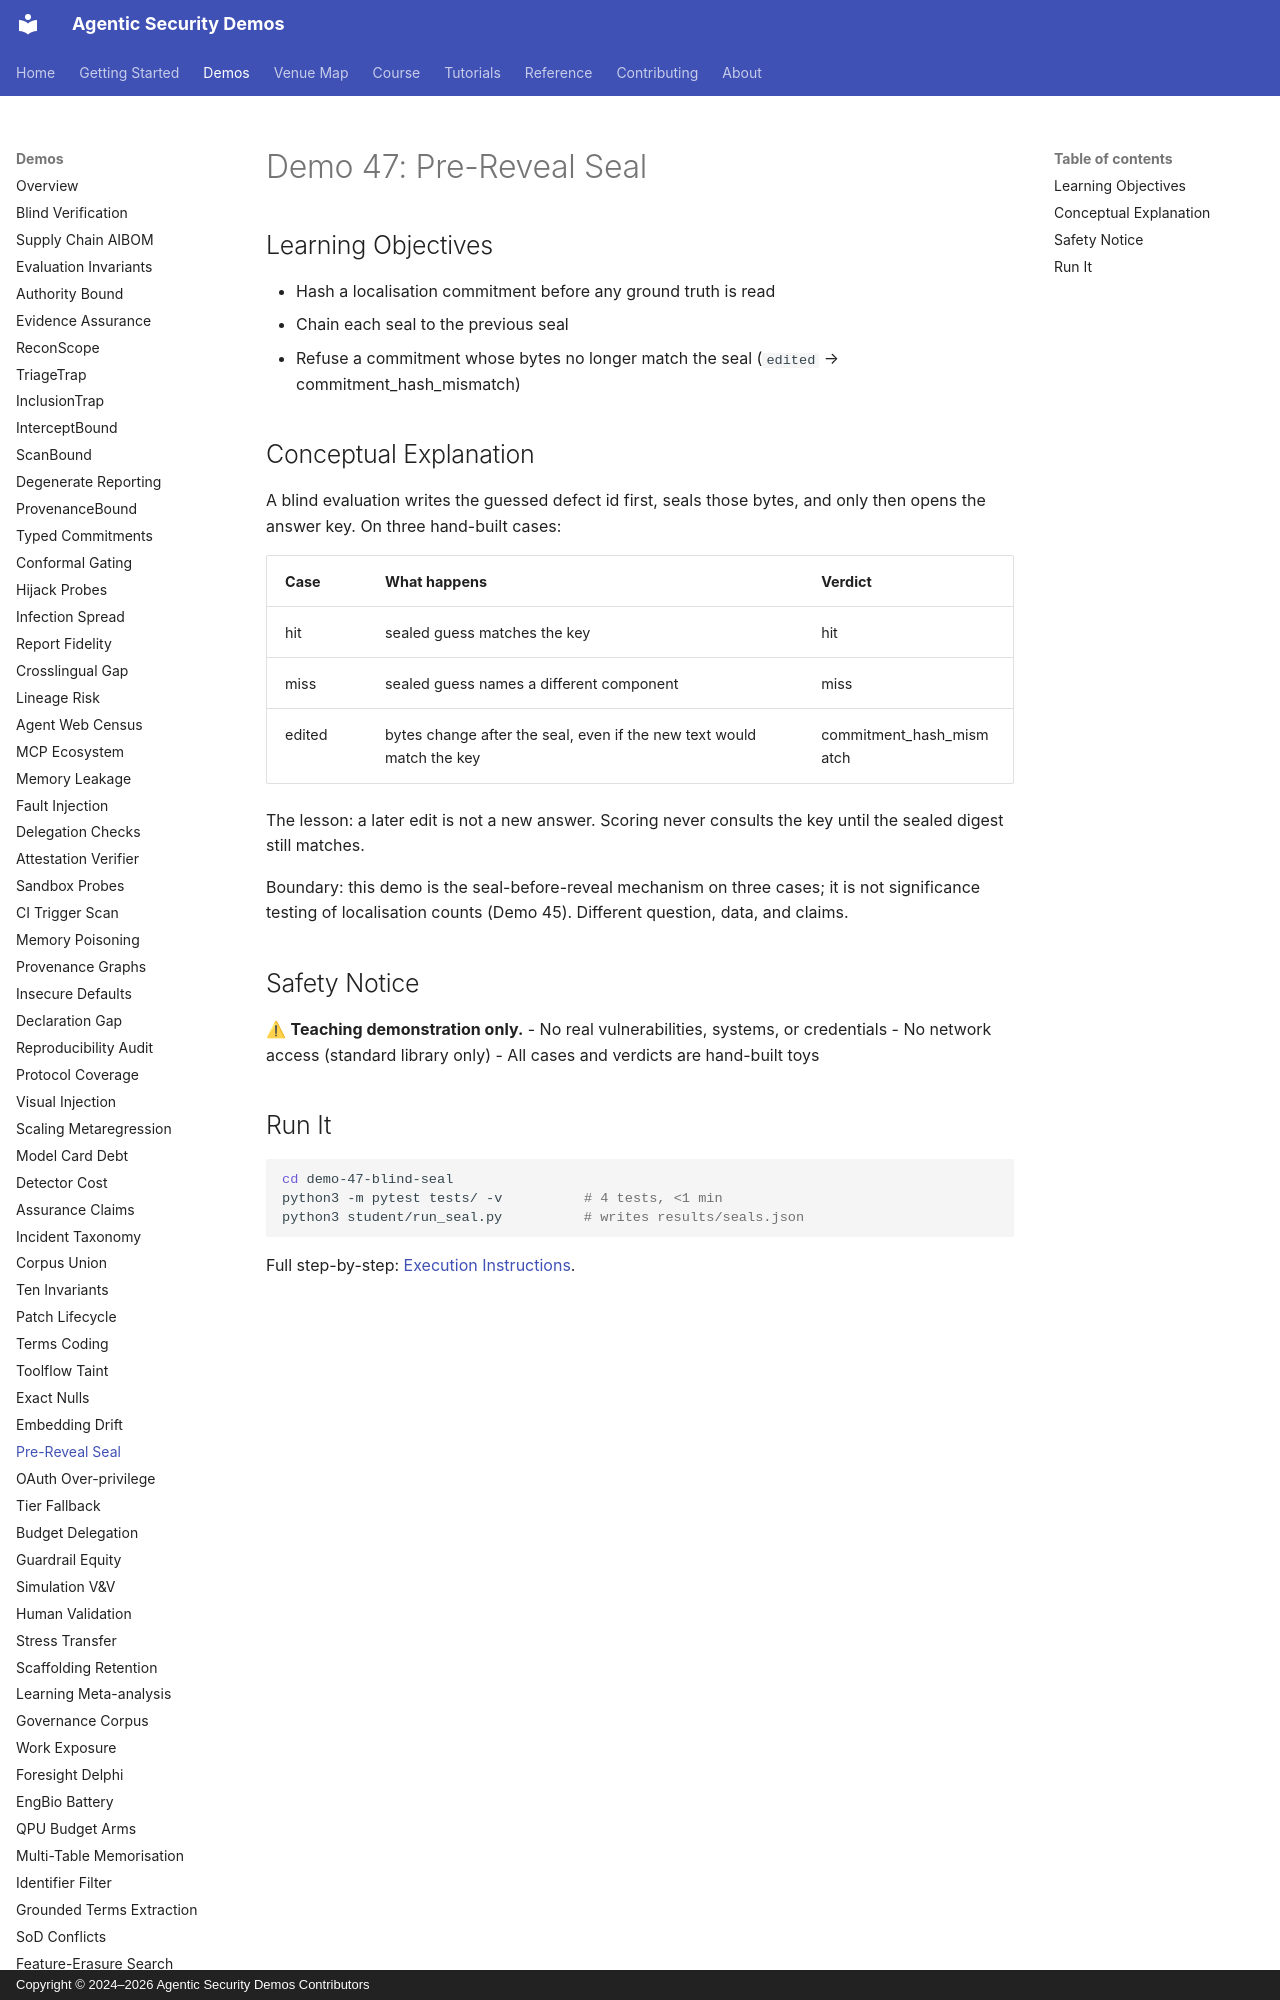

repository: jedi-master-council/agentic-security-demos · page: demos/47-blind-seal/index.html · generator: mkdocs · copyright: Copyright © 2024–2026 Agentic Security Demos Contributors

# Demo 47: Pre-Reveal Seal

## Learning Objectives

- Hash a localisation commitment before any ground truth is read
- Chain each seal to the previous seal
- Refuse a commitment whose bytes no longer match the seal (`edited` → commitment_hash_mismatch)

## Conceptual Explanation

A blind evaluation writes the guessed defect id first, seals those bytes, and only then opens the answer key. On three hand-built cases:

| Case | What happens | Verdict |
|------|----------------|---------|
| hit | sealed guess matches the key | hit |
| miss | sealed guess names a different component | miss |
| edited | bytes change after the seal, even if the new text would match the key | commitment_hash_mismatch |

The lesson: a later edit is not a new answer. Scoring never consults the key until the sealed digest still matches.

Boundary: this demo is the seal-before-reveal mechanism on three cases; it is not significance testing of localisation counts (Demo 45). Different question, data, and claims.

## Safety Notice

⚠ **Teaching demonstration only.**
- No real vulnerabilities, systems, or credentials
- No network access (standard library only)
- All cases and verdicts are hand-built toys
